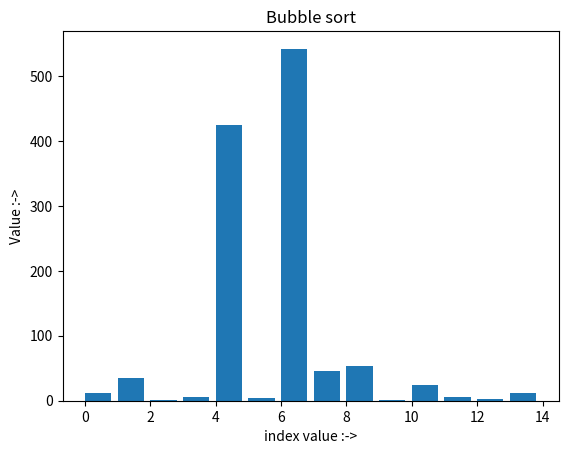

The script that saved this image:
#import section
import matplotlib.pyplot as plt
import time
import numpy as np
import matplotlib.animation as animation
import random

#bubble sort
def bubble(list):
    for i in range(len(list)):
        for j in range(len(list)):
            if list[i]<list[j]:
                list[i],list[j]=list[j],list[i]
            yield list
    #return list

list=[12,35,1,5,425,4,542,45,54,1,24,5,2,12]
bubble_generator=bubble(list)

#visualization function
fig,axis=plt.subplots()
axis.set_title("Bubble sort")
bar_rectangle=axis.bar(range(len(list)),list,align='edge')
iteration=[0]
text=axis.text(0.02,0.95,"",transform=axis.transAxes)
def update(list,rects,lteration):
    for rect,val in zip(rects,list):
        rect.set_height(val)
    iteration[0]+=1
    text.set_text("Operation :{}".format(iteration[0]))
animate=animation.FuncAnimation(fig,func=update,fargs=(bar_rectangle,iteration),frames=bubble_generator,interval=1,repeat=False)
plt.xlabel('index value :->')
plt.ylabel('Value :->')
#plt.legend()
plt.show()
print(list)